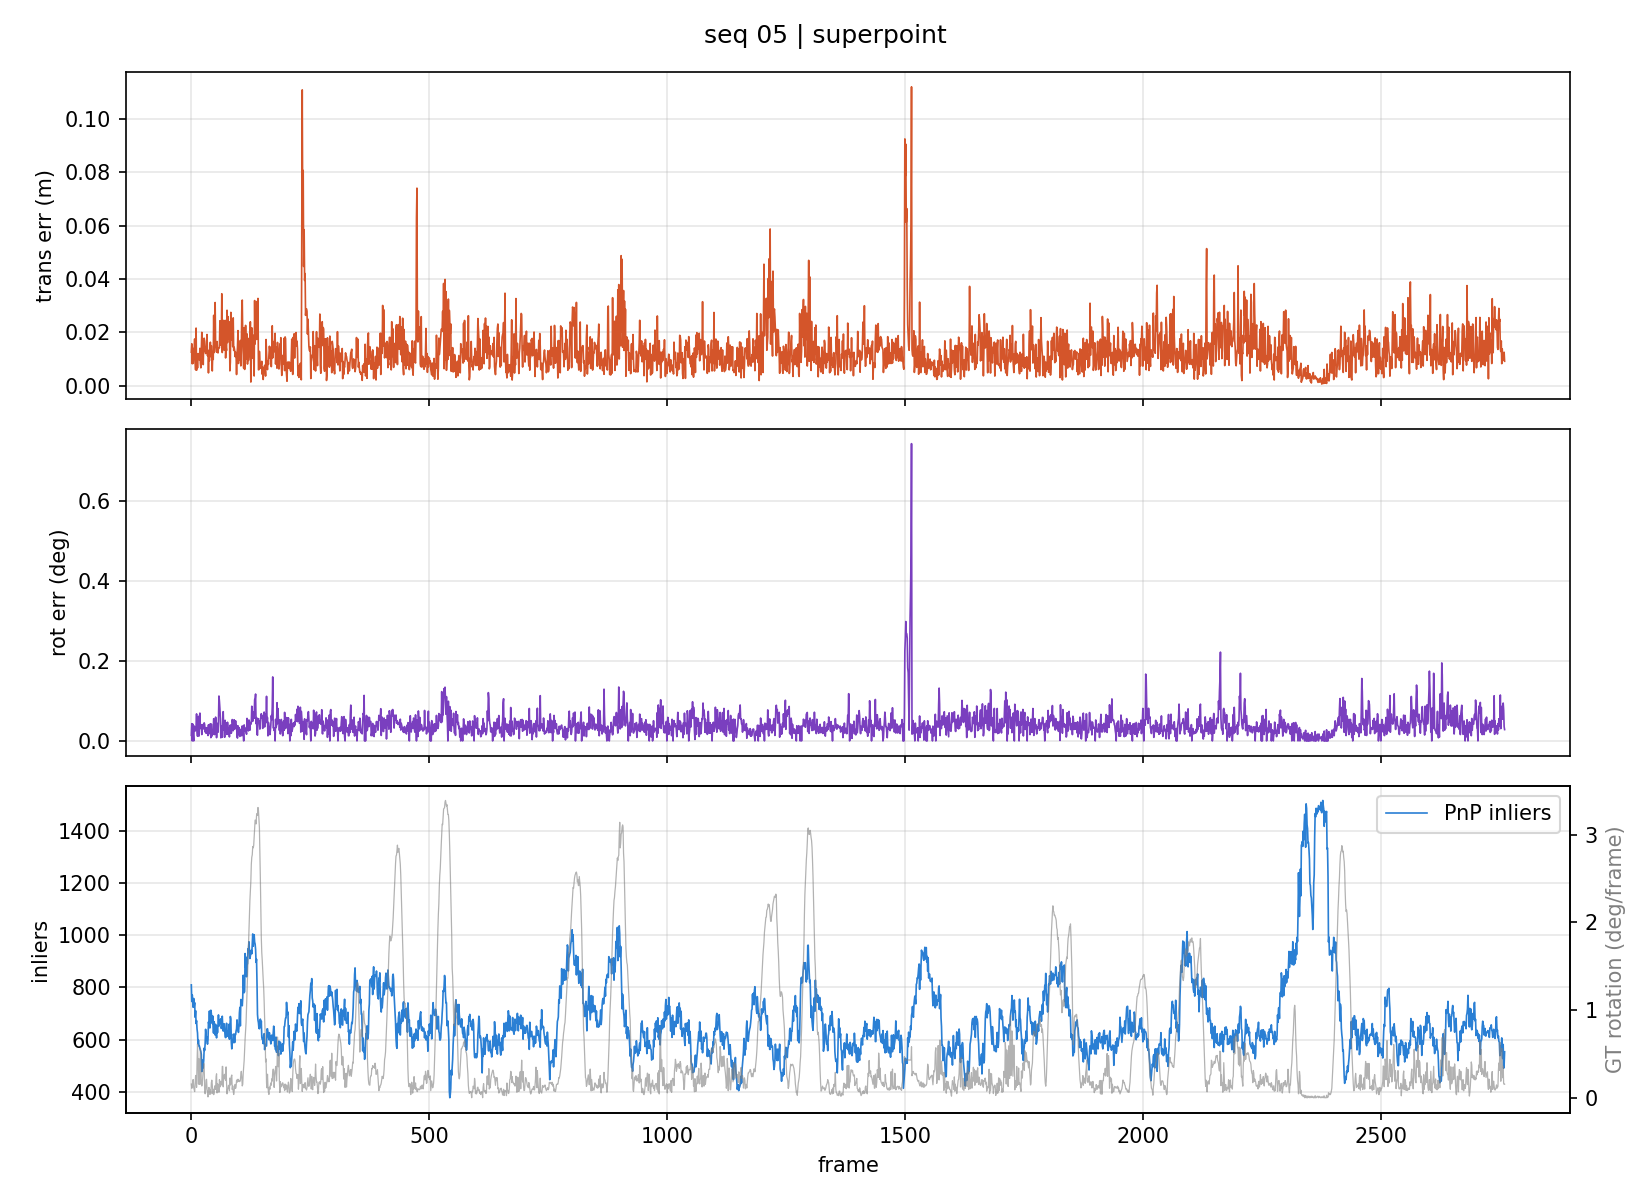

The data file committed next to this chart (first rows):
frame, trans_err_m, rot_err_deg, gt_step_m, gt_rot_deg
1, 0.01251, 0.01402, 0.5654, 0.1559
2, 0.01564, 0.04303, 0.5624, 0.1072
3, 0.008138, 0.0, 0.562, 0.1242
4, 0.014, 0.04235, 0.5624, 0.1999
5, 0.00828, 0.01469, 0.565, 0.2074
6, 0.01271, 0.0, 0.5745, 0.1147
7, 0.01372, 0.0373, 0.5796, 0.09269
8, 0.01747, 0.02912, 0.5874, 0.07
9, 0.009798, 0.02479, 0.5949, 0.1579
10, 0.005899, 0.03127, 0.6015, 0.2541
11, 0.02152, 0.0377, 0.6132, 0.2422
12, 0.005715, 0.06754, 0.6262, 0.1183
13, 0.0112, 0.02554, 0.6485, 0.3988
14, 0.006553, 0.01178, 0.665, 0.6123
15, 0.01196, 0.05102, 0.6768, 0.4204
16, 0.01157, 0.06112, 0.6842, 0.155
17, 0.0115, 0.01209, 0.6923, 0.4437
18, 0.009535, 0.05853, 0.7109, 0.4128
19, 0.01395, 0.06953, 0.7344, 0.1514
20, 0.008313, 0.0309, 0.7604, 0.5658
21, 0.006625, 0.04001, 0.7766, 0.4574
22, 0.01261, 0.03542, 0.789, 0.1698
23, 0.01996, 0.01595, 0.8038, 0.1336
24, 0.01165, 0.04081, 0.8214, 0.1607
25, 0.01731, 0.02894, 0.833, 0.2428
26, 0.007847, 0.03307, 0.8464, 0.3427
27, 0.01644, 0.03531, 0.8601, 0.3906
28, 0.01775, 0.04519, 0.8818, 0.3525
29, 0.01665, 0.04095, 0.9012, 0.09181
30, 0.01278, 0.02224, 0.9204, 0.04481
31, 0.012, 0.03313, 0.9348, 0.08779
32, 0.01217, 0.01916, 0.9534, 0.2005
33, 0.01442, 0.03161, 0.972, 0.2103
34, 0.01914, 0.03326, 0.9764, 0.1025
35, 0.01116, 0.01972, 0.9832, 0.05102
36, 0.01326, 0.0135, 0.988, 0.009021
37, 0.004722, 0.04024, 1.002, 0.07969
38, 0.01205, 0.02472, 1.008, 0.1176
39, 0.009327, 0.02637, 1.015, 0.08571
40, 0.01357, 0.01788, 1.022, 0.03801
41, 0.01625, 0.04299, 1.029, 0.09401
42, 0.01081, 0.008185, 1.037, 0.045
43, 0.01495, 0.04199, 1.048, 0.1678
44, 0.01193, 0.01183, 1.056, 0.2006
45, 0.005457, 0.02666, 1.064, 0.1511
46, 0.01213, 0.01601, 1.063, 0.04593
47, 0.009764, 0.03057, 1.072, 0.096
48, 0.02632, 0.05552, 1.076, 0.03503
49, 0.01236, 0.04887, 1.077, 0.06128
50, 0.02325, 0.0158, 1.078, 0.1276
51, 0.03111, 0.04461, 1.076, 0.1375
52, 0.01517, 0.05954, 1.075, 0.09458
53, 0.01406, 0.05159, 1.066, 0.2391
54, 0.0125, 0.008051, 1.063, 0.2727
55, 0.01651, 0.03439, 1.073, 0.05396
56, 0.01375, 0.04369, 1.079, 0.1597
57, 0.01222, 0.02171, 1.077, 0.1395
58, 0.01405, 0.04792, 1.077, 0.1465
59, 0.01413, 0.1122, 1.079, 0.06231
60, 0.01411, 0.09938, 1.071, 0.2054
... 2,700 more rows
